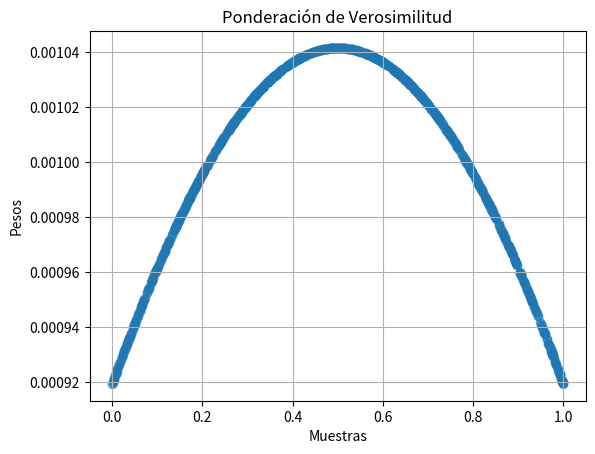

Reproduce this figure in Python.
import numpy as np
import matplotlib.pyplot as plt

class PonderacionDeVerosimilitud:
    def __init__(self, modelo_probabilidad):
        self.modelo_probabilidad = modelo_probabilidad
    
    def muestreo(self, n):
        # Generamos muestras de la distribución propuesta
        muestras = np.random.uniform(0, 1, n)  # Muestra uniforme entre 0 y 1
        # Calculamos las verosimilitudes
        verosimilitudes = self.modelo_probabilidad(muestras)
        # Normalizamos las verosimilitudes
        pesos = verosimilitudes / np.sum(verosimilitudes)
        return muestras, pesos

# Definimos un modelo de probabilidad (ejemplo: función gaussiana)
def modelo_probabilidad(x):
    return np.exp(-0.5 * (x - 0.5) ** 2)  # Distribución normal centrada en 0.5

# Crear instancia de Ponderación de Verosimilitud
n_muestras = 1000
ponderacion = PonderacionDeVerosimilitud(modelo_probabilidad)

# Generar muestras y pesos
muestras, pesos = ponderacion.muestreo(n_muestras)

plt.scatter(muestras, pesos, alpha=0.5)
plt.title('Ponderación de Verosimilitud')
plt.xlabel('Muestras')
plt.ylabel('Pesos')
plt.grid()
plt.show()
